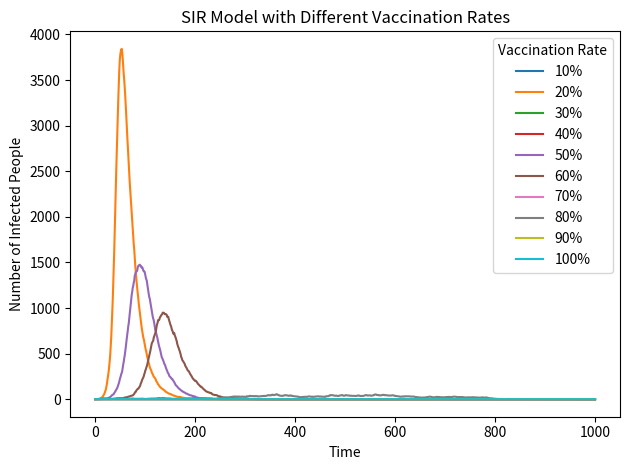

Reproduce this figure in Python.
# import necessary libraries
import numpy as np
import matplotlib.pyplot as plt

# Parameters
N = 10000  # total population
I0 = 1     # initial infected
R0 = 0     # initial recovered
beta = 0.3 # infection rate
gamma = 0.05 # recovery rate
t_steps = 1000 # number of time steps

vaccination_rates = [0.1,0.2,0.3,0.4,0.5,0.6,0.7,0.8,0.9,1.0]  # vaccination rates from 0 to 1

for rate in vaccination_rates:
    V0 = int(N * rate)
    S0 = max(N - I0 - V0, 0)  # Ensure susceptible is not negative

    S = [S0]
    I = [I0]
    R = [R0]

    for t in range(t_steps):
        if I[-1] == 0:
            # no more infected individuals
            S.extend([S[-1]] * (t_steps - t))
            I.extend([0] * (t_steps - t))
            R.extend([R[-1]] * (t_steps - t))
            break

        p_infect = beta * I[-1] / N
        p_infect = min(max(p_infect, 0), 1)

        new_infections = np.random.binomial(max(S[-1], 0), p_infect)
        new_recoveries = np.random.binomial(max(I[-1], 0), gamma)

        S.append(S[-1] - new_infections)
        I.append(I[-1] + new_infections - new_recoveries)
        R.append(R[-1] + new_recoveries)

    plt.plot(range(t_steps + 1), I, label=f'{int(rate * 100)}%')

# Plotting
plt.xlabel('Time')
plt.ylabel('Number of Infected People')
plt.title('SIR Model with Different Vaccination Rates')
plt.legend(title='Vaccination Rate')
plt.tight_layout()
plt.show()
